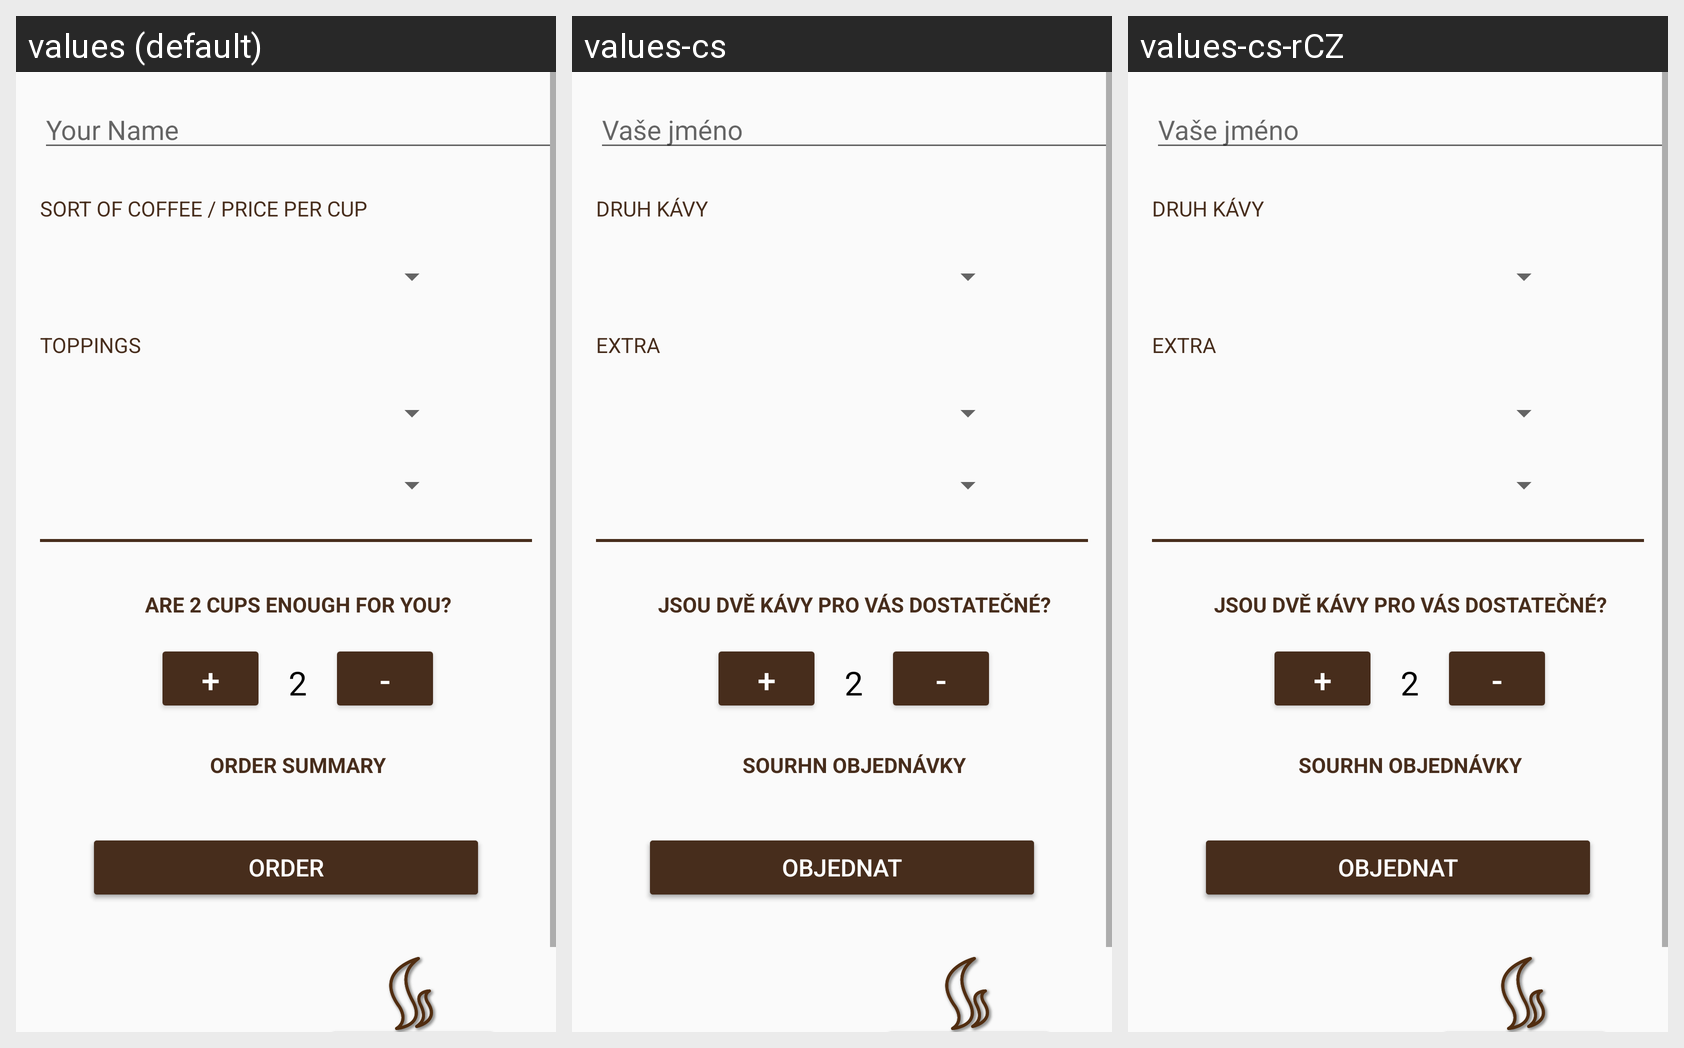

For this localized Android screen grid, give each drawn string resource with its value in every locale shown.
Android screen res/layout/activity_main.xml rendered under 3 locales, left to right: values (default), values-cs, values-cs-rCZ. Device: Nexus 5 (rendered at 1080×1920; each locale shown at half size, 540×960, under a caption strip naming it); theme AppTheme.
Strings drawn on this screen, with the default value and each locale's value (text and hints the layout hard-codes, and strings that could not be matched under every locale, appear in the picture but are not listed):

name
  values: Your Name
  values-cs: Vaše jméno
  values-cs-rCZ: Vaše jméno

sortOfCoffee
  values: Sort of Coffee / Price per cup
  values-cs: Druh kávy
  values-cs-rCZ: Druh kávy

extra
  values: Toppings
  values-cs: Extra
  values-cs-rCZ: Extra

quantity
  values: Are 2 Cups enough for you?
  values-cs: Jsou dvě kávy pro vás dostatečné?
  values-cs-rCZ: Jsou dvě kávy pro vás dostatečné?

order_summary
  values: ORDER SUMMARY
  values-cs: SOURHN OBJEDNÁVKY
  values-cs-rCZ: SOURHN OBJEDNÁVKY

new_order_button
  values: NEW ORDER
  values-cs: NEW ORDER  [not translated; the default value is used]
  values-cs-rCZ: NEW ORDER  [not translated; the default value is used]

order_button
  values: ORDER
  values-cs: OBJEDNAT
  values-cs-rCZ: OBJEDNAT
